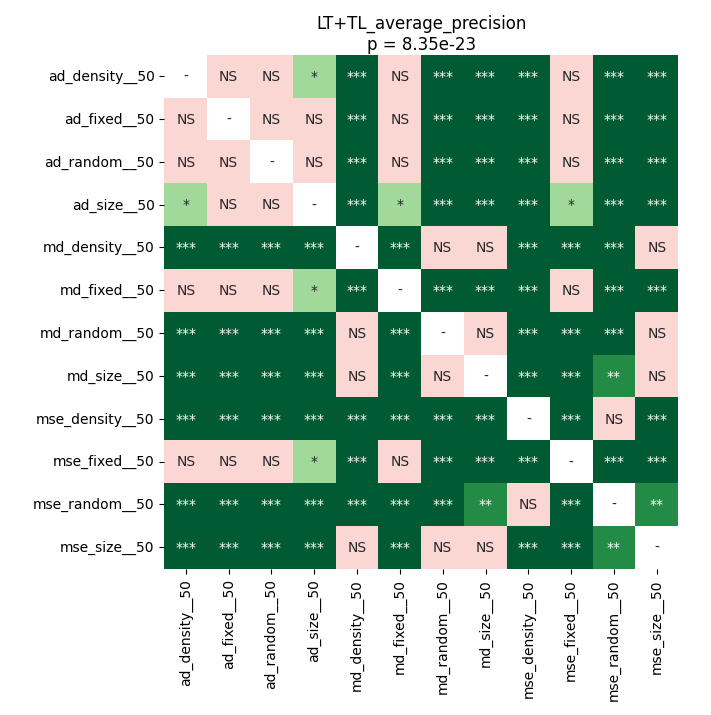

The file beside this chart, header and first rows:
	ad_density__50	ad_fixed__50	ad_random__50	ad_size__50	md_density__50	md_fixed__50	md_random__50	md_size__50	mse_density__50	mse_fixed__50	mse_random__50	mse_size__50
ad_density__50	1.0	0.9428	0.9693	0.02224	6.29425048828125e-05	0.732	6.29425048828125e-05	6.29425048828125e-05	0.0001119	0.8601	6.29425048828125e-05	6.29425048828125e-05
ad_fixed__50	0.9428	1.0	0.8318	0.1647	6.29425048828125e-05	0.9158	6.29425048828125e-05	6.29425048828125e-05	0.0001119	0.9158	6.29425048828125e-05	6.29425048828125e-05
ad_random__50	0.9693	0.8318	1.0	0.1981	6.29425048828125e-05	0.9799	6.29425048828125e-05	6.29425048828125e-05	0.0001119	0.5198	0.0001633	6.29425048828125e-05
ad_size__50	0.02224	0.1647	0.1981	1.0	6.29425048828125e-05	0.0471	6.29425048828125e-05	6.29425048828125e-05	6.29425048828125e-05	0.0192	6.29425048828125e-05	6.29425048828125e-05
md_density__50	6.29425048828125e-05	6.29425048828125e-05	6.29425048828125e-05	6.29425048828125e-05	1.0	6.29425048828125e-05	0.6622	0.2357	0.0002582	6.29425048828125e-05	0.0003525	0.09757
md_fixed__50	0.732	0.9158	0.9799	0.0471	6.29425048828125e-05	1.0	6.29425048828125e-05	6.29425048828125e-05	0.0006714	0.7608	6.29425048828125e-05	6.29425048828125e-05
md_random__50	6.29425048828125e-05	6.29425048828125e-05	6.29425048828125e-05	6.29425048828125e-05	0.6622	6.29425048828125e-05	1.0	0.1077	0.0001119	6.29425048828125e-05	0.0002582	0.06823
md_size__50	6.29425048828125e-05	6.29425048828125e-05	6.29425048828125e-05	6.29425048828125e-05	0.2357	6.29425048828125e-05	0.1077	1.0	6.29425048828125e-05	6.29425048828125e-05	0.001171	0.9799
mse_density__50	0.0001119	0.0001119	0.0001119	6.29425048828125e-05	0.0002582	0.0006714	0.0001119	6.29425048828125e-05	1.0	6.29425048828125e-05	0.06093	0.0004913
mse_fixed__50	0.8601	0.9158	0.5198	0.0192	6.29425048828125e-05	0.7608	6.29425048828125e-05	6.29425048828125e-05	6.29425048828125e-05	1.0	6.29425048828125e-05	6.29425048828125e-05
mse_random__50	6.29425048828125e-05	6.29425048828125e-05	0.0001633	6.29425048828125e-05	0.0003525	6.29425048828125e-05	0.0002582	0.001171	0.06093	6.29425048828125e-05	1.0	0.004028
mse_size__50	6.29425048828125e-05	6.29425048828125e-05	6.29425048828125e-05	6.29425048828125e-05	0.09757	6.29425048828125e-05	0.06823	0.9799	0.0004913	6.29425048828125e-05	0.004028	1.0
